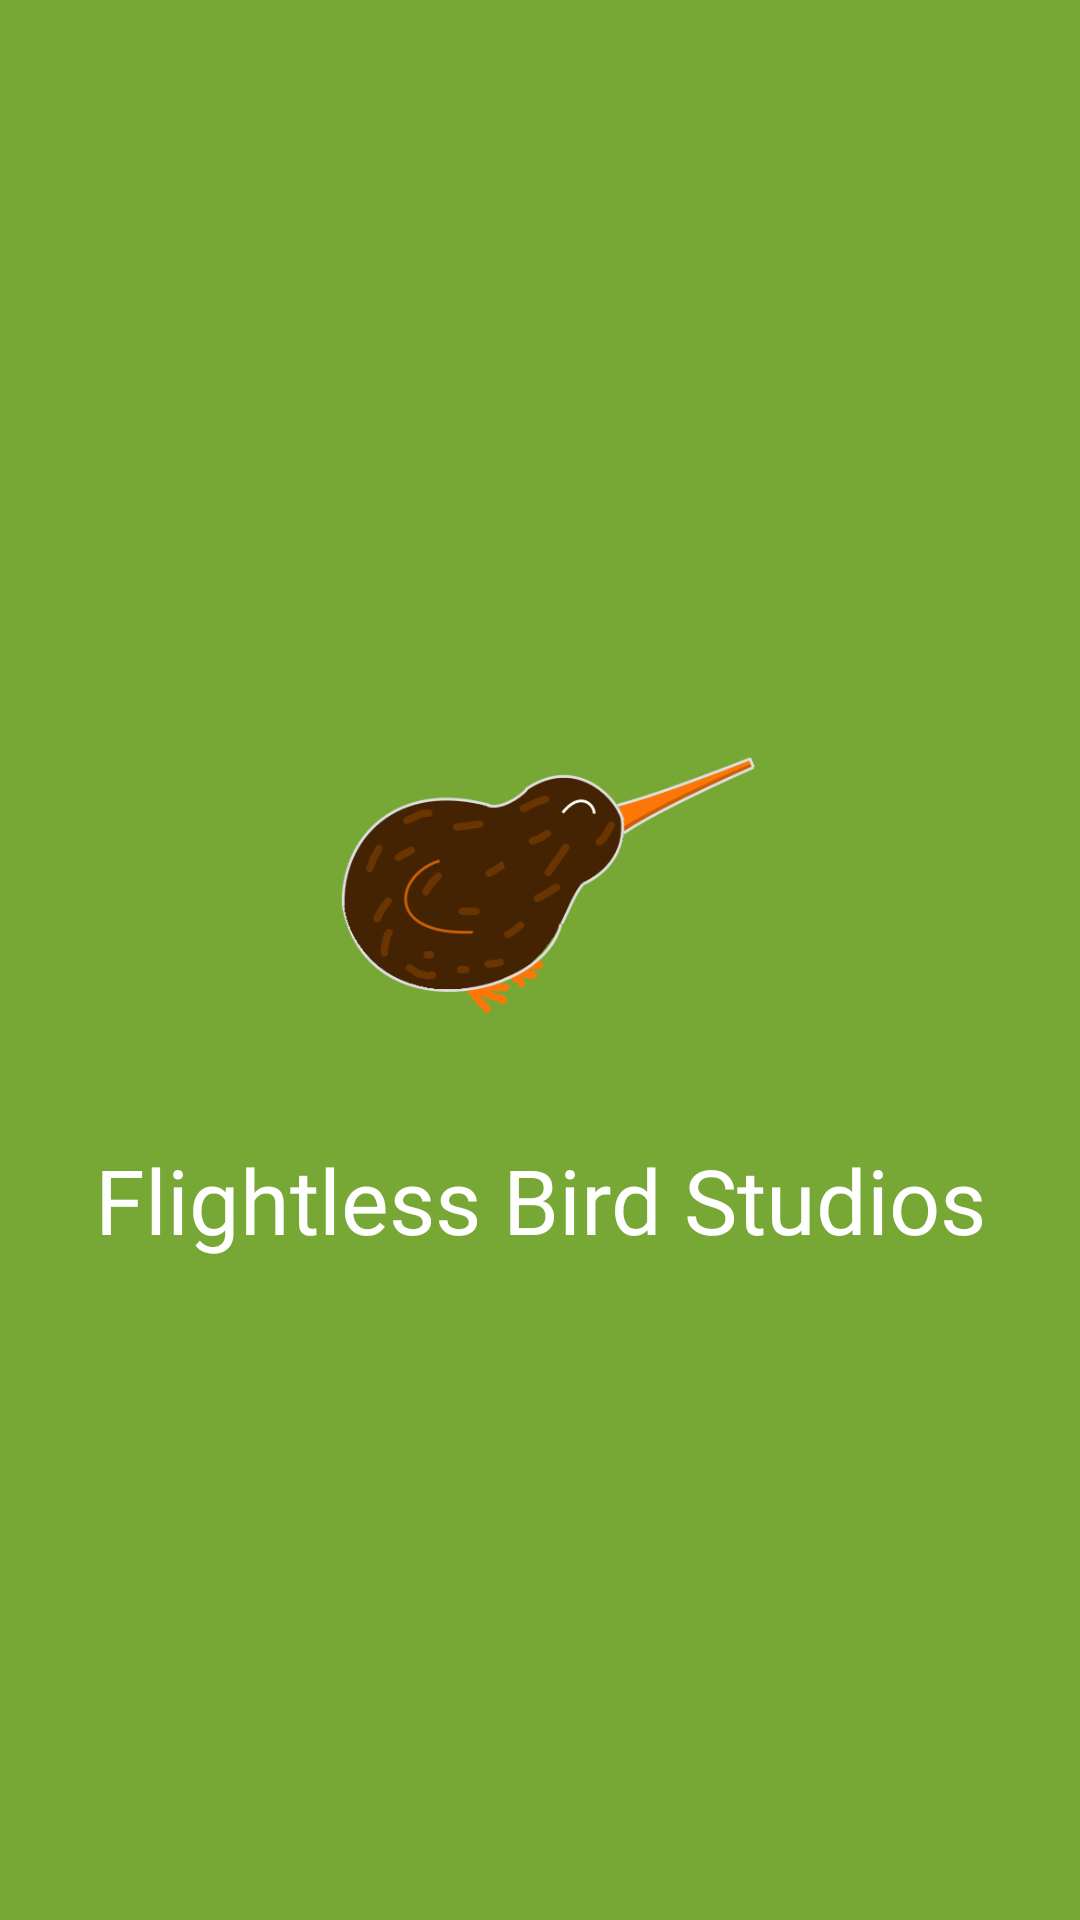

Android layout source for this screen:
<!-- AndroidManifest.xml: application theme Theme.Manu -->
<!-- res/layout/activity_splash_screen.xml -->
<?xml version="1.0" encoding="utf-8"?>
<androidx.constraintlayout.widget.ConstraintLayout
    xmlns:android="http://schemas.android.com/apk/res/android"
    xmlns:app="http://schemas.android.com/apk/res-auto"
    xmlns:tools="http://schemas.android.com/tools"
    android:layout_width="match_parent"
    android:layout_height="match_parent"
    android:background="#77a836"
    tools:context=".SplashScreen"
    >

    <LinearLayout
        android:layout_width="match_parent"
        android:layout_height="match_parent"
        android:orientation="vertical"
        android:gravity="center"
        >

    <ImageView
        android:id="@+id/SplashScreenImage"
        android:layout_width="150dp"
        android:layout_height="150dp"
        android:src="@drawable/cartoon_kiwi"
        app:layout_constraintBottom_toBottomOf="parent"
        app:layout_constraintLeft_toLeftOf="parent"
        app:layout_constraintRight_toRightOf="parent"
        app:layout_constraintTop_toTopOf="parent"
        />

        <TextView android:id="@+id/studio"
            android:layout_width="match_parent"
            android:layout_height="wrap_content"
            android:textSize="30sp"
            android:textColor="#FFFFFF"
            android:gravity="center"
            android:text="Flightless Bird Studios"
            android:layout_marginTop="10sp"
            android:fontFamily="@font/party_confetti_regular"
            />
    </LinearLayout>

</androidx.constraintlayout.widget.ConstraintLayout>
<!-- resources referenced by this layout -->
<resources>
  <!-- drawable cartoon_kiwi: png bitmap (drawable, 30827 bytes) -->
  <style name="Theme.Manu" parent="Theme.MaterialComponents.DayNight.NoActionBar">
          
          <item name="colorPrimary">@color/purple_500</item>
          <item name="colorPrimaryVariant">@color/purple_700</item>
          <item name="colorOnPrimary">@color/white</item>
          
          <item name="colorSecondary">@color/teal_200</item>
          <item name="colorSecondaryVariant">@color/teal_700</item>
          <item name="colorOnSecondary">@color/black</item>
          
          <item name="android:statusBarColor" tools:targetApi="l">@color/black</item>
          <item name="android:navigationBarColor">@color/black</item>
          
  
          <item name="android:windowActivityTransitions">true</item>
  
      </style>
  <color name="purple_500">#FF6200EE</color>
  <color name="purple_700">#FF3700B3</color>
  <color name="white">#FFFFFFFF</color>
  <color name="teal_200">#FF03DAC5</color>
  <color name="teal_700">#FF018786</color>
  <color name="black">#FF000000</color>
</resources>
